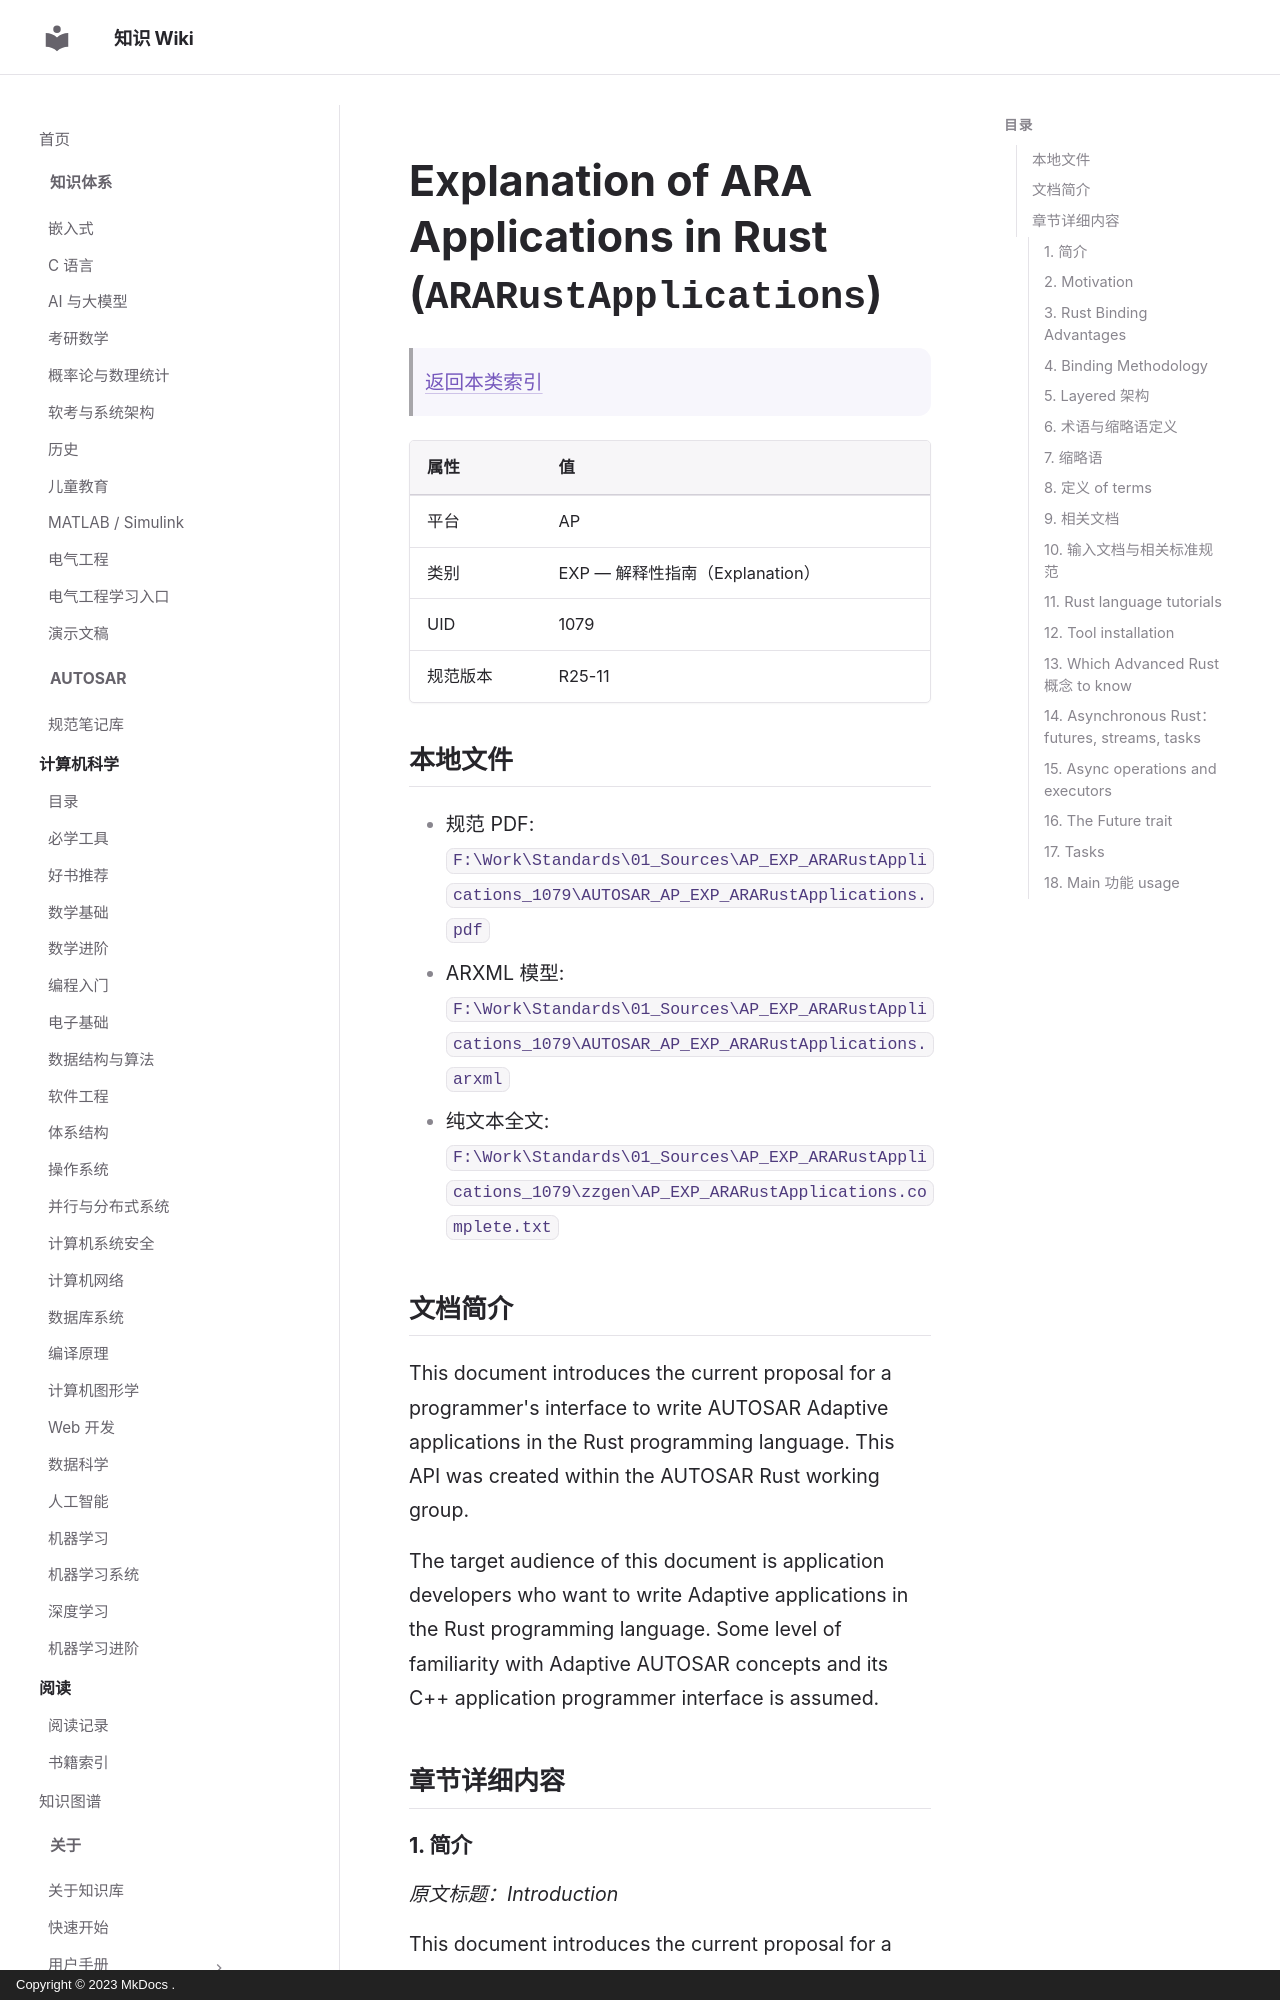

repository: ilikui/wiki · page: types/autosar/specs/AP/EXP/ARARustApplications/index.html · generator: mkdocs · copyright: Copyright © 2023 MkDocs .

# Explanation of ARA Applications in Rust (`ARARustApplications`)

> [返回本类索引](index.md)

| 属性     | 值                              |
| -------- | ------------------------------- |
| 平台     | AP                              |
| 类别     | EXP — 解释性指南（Explanation） |
| UID      | 1079                            |
| 规范版本 | R25-11                          |

## 本地文件

- 规范 PDF: `F:\Work\Standards\01_Sources\AP_EXP_ARARustApplications_1079\AUTOSAR_AP_EXP_ARARustApplications.pdf`
- ARXML 模型: `F:\Work\Standards\01_Sources\AP_EXP_ARARustApplications_1079\AUTOSAR_AP_EXP_ARARustApplications.arxml`
- 纯文本全文: `F:\Work\Standards\01_Sources\AP_EXP_ARARustApplications_1079\zzgen\AP_EXP_ARARustApplications.complete.txt`

## 文档简介

This document introduces the current proposal for a programmer's interface to write AUTOSAR Adaptive applications in the Rust programming language. This API was created within the AUTOSAR Rust working group.

The target audience of this document is application developers who want to write Adaptive applications in the Rust programming language. Some level of familiarity with Adaptive AUTOSAR concepts and its C++ application programmer interface is assumed.

## 章节详细内容

### 1. 简介

_原文标题：Introduction_

This document introduces the current proposal for a programmer's interface to write AUTOSAR Adaptive applications in the Rust programming language. This API was created within the AUTOSAR Rust working group.

The target audience of this document is application developers who want to write Adaptive applications in the Rust programming language. Some level of familiarity with Adaptive AUTOSAR concepts and its C++ application programmer interface is assumed.
